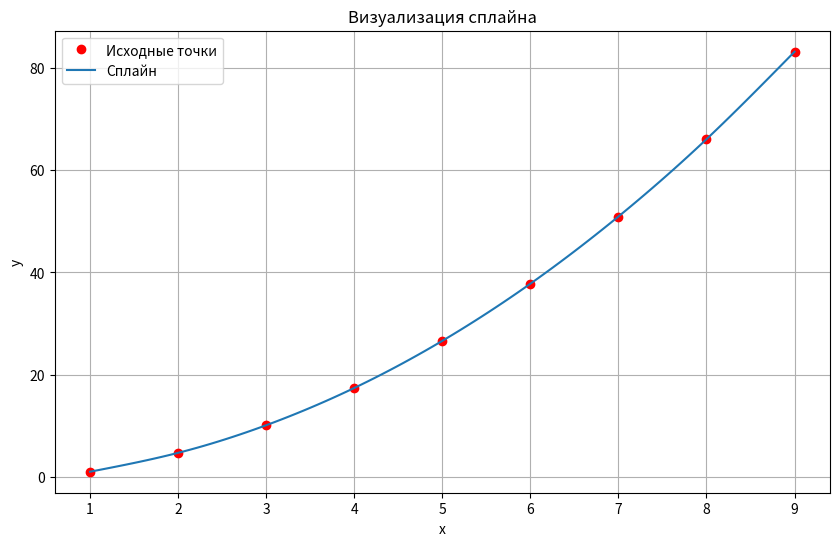

The matplotlib source for this figure:
import numpy as np
import matplotlib.pyplot as plt
import math
# Структура, описывающая сплайн на каждом сегменте сетки
class SplineTuple:
    def __init__(self, a, b, c, d, x):
        self.a = a
        self.b = b
        self.c = c
        self.d = d
        self.x = x

# Построение сплайна
# x - узлы сетки, должны быть упорядочены по возрастанию, кратные узлы запрещены
# y - значения функции в узлах сетки
# n - количество узлов сетки
def BuildSpline(x, y, n):
    # Инициализация массива сплайнов
    splines = [SplineTuple(0, 0, 0, 0, 0) for _ in range(0, n)]
    for i in range(0, n):
        splines[i].x = x[i]
        splines[i].a = y[i]

    splines[0].c = splines[n - 1].c = 0.0

    # Решение СЛАУ относительно коэффициентов сплайнов c[i] методом прогонки для трехдиагональных матриц
    # Вычисление прогоночных коэффициентов - прямой ход метода прогонки
    alpha = [0.0 for _ in range(0, n - 1)]
    beta  = [0.0 for _ in range(0, n - 1)]

    for i in range(1, n - 1):
        hi  = x[i] - x[i - 1]
        hi1 = x[i + 1] - x[i]
        A = hi
        C = 2.0 * (hi + hi1)
        B = hi1
        F = 6.0 * ((y[i + 1] - y[i]) / hi1 - (y[i] - y[i - 1]) / hi)
        z = (A * alpha[i - 1] + C)
        alpha[i] = -B / z
        beta[i] = (F - A * beta[i - 1]) / z


    # Нахождение решения - обратный ход метода прогонки
    for i in range(n - 2, 0, -1):
        splines[i].c = alpha[i] * splines[i + 1].c + beta[i]

    # По известным коэффициентам c[i] находим значения b[i] и d[i]
    for i in range(n - 1, 0, -1):
        hi = x[i] - x[i - 1]
        splines[i].d = (splines[i].c - splines[i - 1].c) / hi
        splines[i].b = hi * (2.0 * splines[i].c + splines[i - 1].c) / 6.0 + (y[i] - y[i - 1]) / hi
    return splines


# Вычисление значения интерполированной функции в произвольной точке
def Interpolate(splines, x):
    if not splines:
        return None # Если сплайны ещё не построены - возвращаем NaN

    n = len(splines)
    s = SplineTuple(0, 0, 0, 0, 0)

    if x <= splines[0].x: # Если x меньше точки сетки x[0] - пользуемся первым эл-тов массива
        s = splines[0]
    elif x >= splines[n - 1].x: # Если x больше точки сетки x[n - 1] - пользуемся последним эл-том массива
        s = splines[n - 1]
    else: # Иначе x лежит между граничными точками сетки - производим бинарный поиск нужного эл-та массива
        i = 0
        j = n - 1
        while i + 1 < j:
            k = i + (j - i) // 2
            if x <= splines[k].x:
                j = k
            else:
                i = k
        s = splines[j]

    dx = x - s.x
    # Вычисляем значение сплайна в заданной точке по схеме Горнера (в принципе, "умный" компилятор применил бы схему Горнера сам, но ведь не все так умны, как кажутся)
    return s.a + (s.b + (s.c / 2.0 + s.d * dx / 6.0) * dx) * dx;

x = [xi for xi in range(1, 10)]
y = [xi**2 + math.log(xi, math.e) for xi in x]
splines = BuildSpline(x, y, len(x))

# Построение графика сплайна
x_plot = np.linspace(min(x), max(x), 100)
y_plot = [Interpolate(splines, xi) for xi in x_plot]

plt.figure(figsize=(10, 6))
plt.plot(x, y, 'ro', label='Исходные точки')
plt.plot(x_plot, y_plot, label='Сплайн')
plt.title('Визуализация сплайна')
plt.xlabel('x')
plt.ylabel('y')
plt.legend()
plt.grid()
plt.show()
